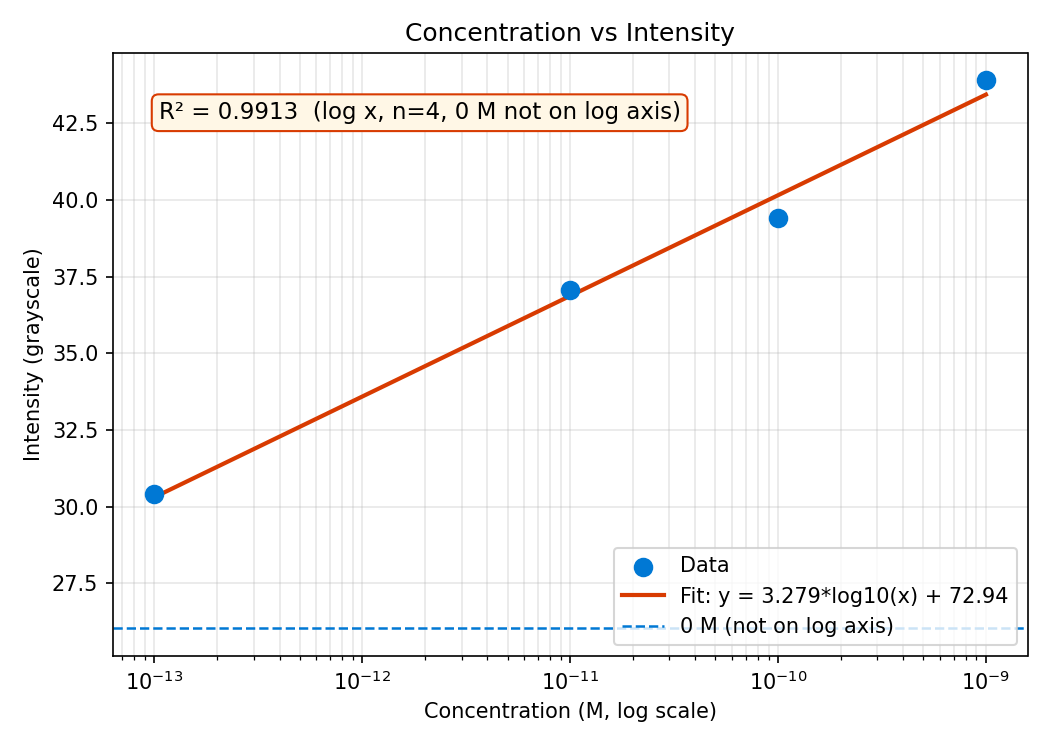

Source data for this figure (header and first rows):
Time (s), Sample 1, Sample 2, Sample 3, Sample 4, Sample 5
Median filter: OFF  |  De-glint: ON (K=4…, , , , , 
Scale: Not set, , , , , 
Illumination correction: OFF, , , , , 
Blank subtraction: OFF, , , , , 
WARNING: recording <= 10s - stats comput…, , , , , 
Mean (t>10s), 30.4, 37.07, 43.89, 26.04, 39.4
Std Dev (t>10s), 0.0, 0.0, 0.0, 0.0, 0.0
CV (%) (t>10s), 0.0, 0.0, 0.0, 0.0, 0.0
Max (t>10s), 30.4, 37.07, 43.89, 26.04, 39.4
Min (t>10s), 30.4, 37.07, 43.89, 26.04, 39.4
0, 30.4, 37.07, 43.89, 26.04, 39.4
1, 30.4, 37.07, 43.89, 26.04, 39.4
2, 30.4, 37.07, 43.89, 26.04, 39.4
3, 30.4, 37.07, 43.89, 26.04, 39.4
4, 30.4, 37.07, 43.89, 26.04, 39.4
5, 30.4, 37.07, 43.89, 26.04, 39.4
6, 30.4, 37.07, 43.89, 26.04, 39.4
7, 30.4, 37.07, 43.89, 26.04, 39.4
